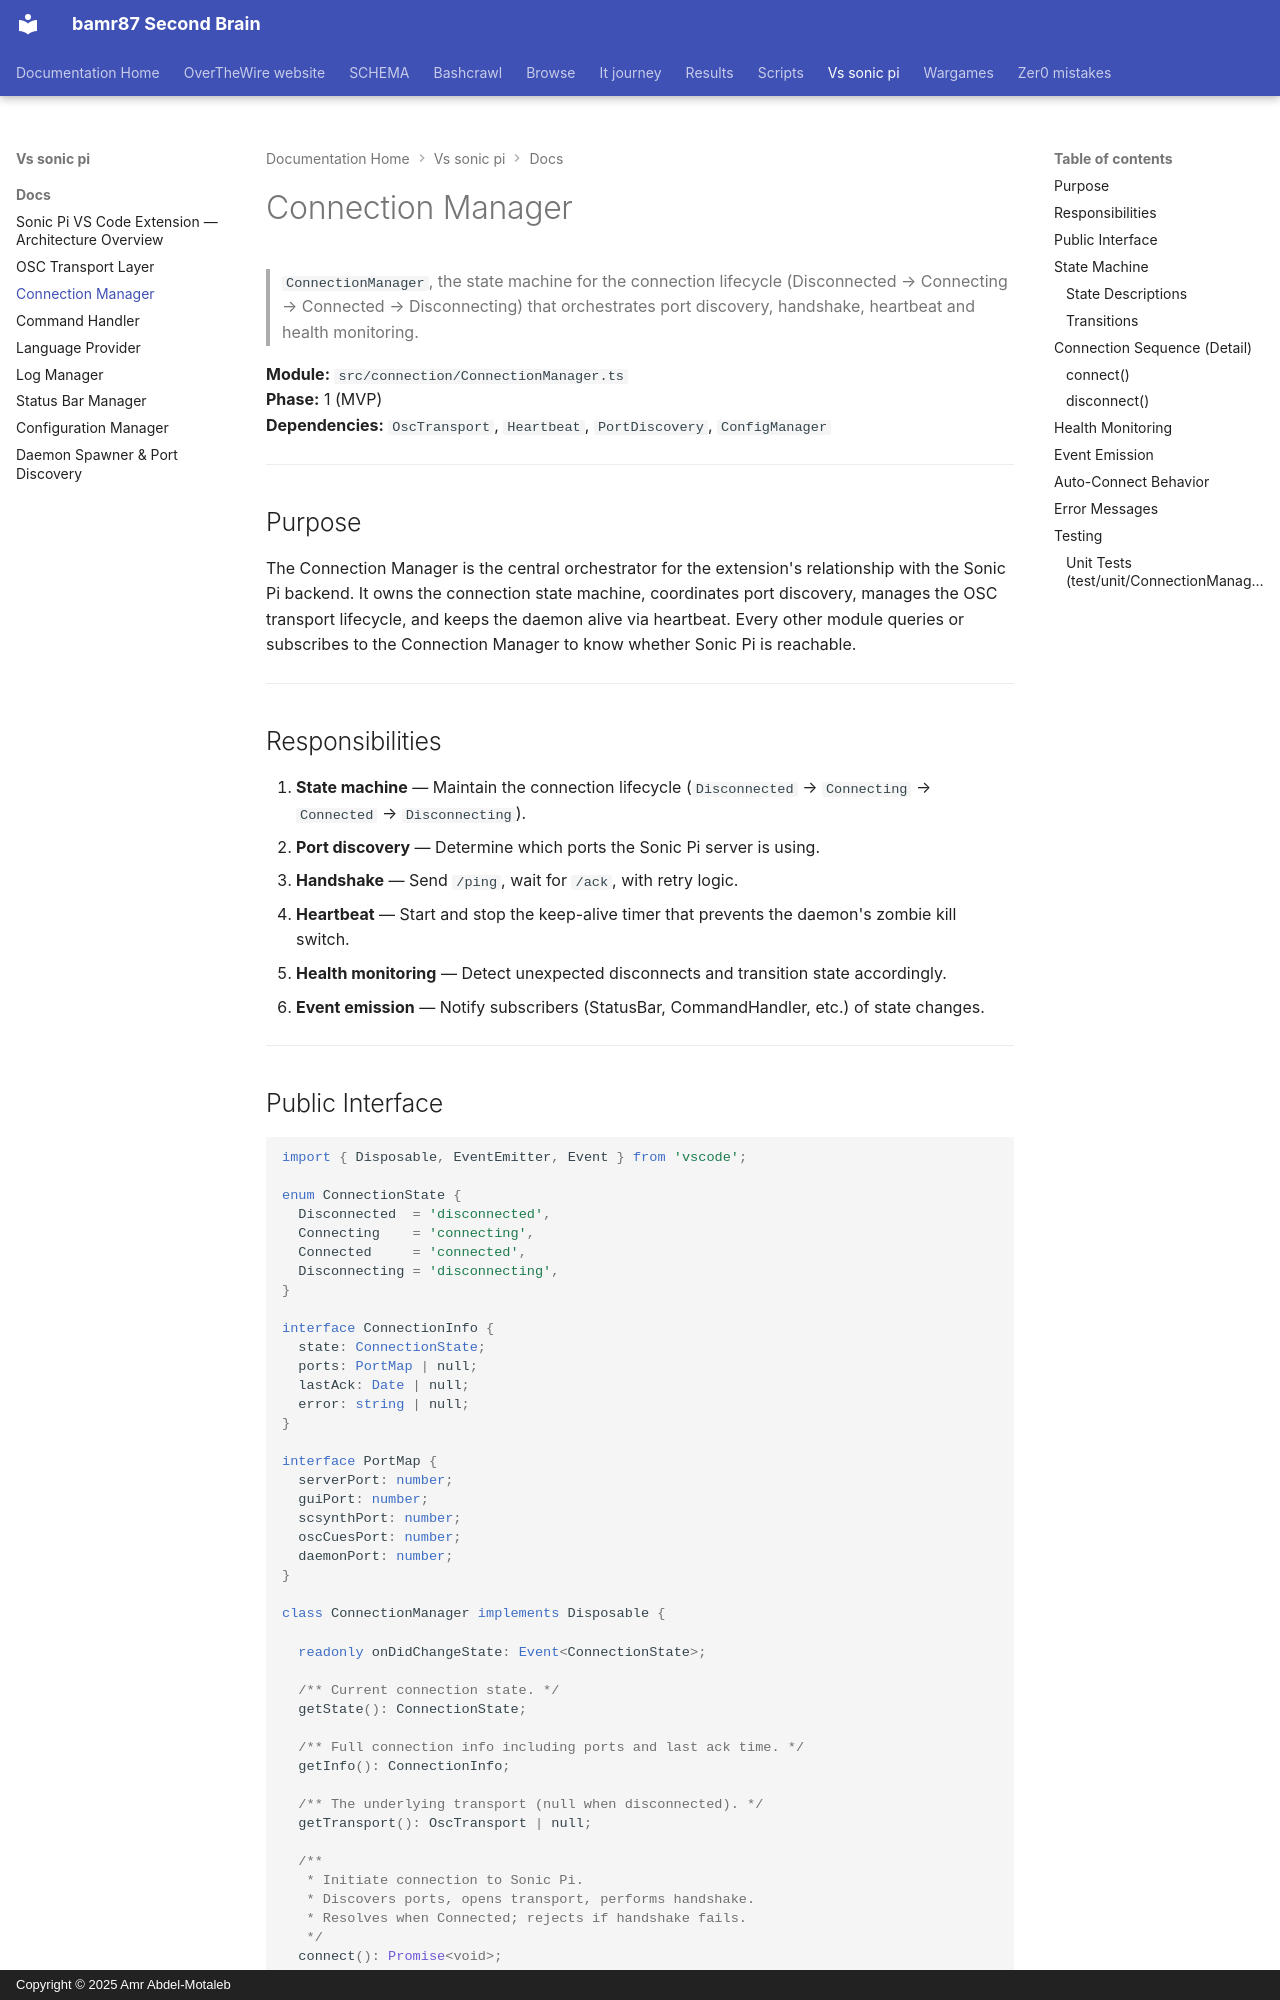

repository: bamr87/README · page: vs-sonic-pi/docs/02-connection-manager/index.html · generator: mkdocs · copyright: Copyright © 2025 Amr Abdel-Motaleb

---
source_file: docs/02-connection-manager.md
source_repo: bamr87/vs-sonic-pi
source_url: https://github.com/bamr87/vs-sonic-pi/blob/main/docs/02-connection-manager.md
title: Connection Manager
---
# Connection Manager

> `ConnectionManager`, the state machine for the connection lifecycle (Disconnected → Connecting → Connected → Disconnecting) that orchestrates port discovery, handshake, heartbeat and health monitoring.

**Module:** `src/connection/ConnectionManager.ts`  
**Phase:** 1 (MVP)  
**Dependencies:** `OscTransport`, `Heartbeat`, `PortDiscovery`, `ConfigManager`

---

## Purpose

The Connection Manager is the central orchestrator for the extension's relationship with the Sonic Pi backend. It owns the connection state machine, coordinates port discovery, manages the OSC transport lifecycle, and keeps the daemon alive via heartbeat. Every other module queries or subscribes to the Connection Manager to know whether Sonic Pi is reachable.

---

## Responsibilities

1. **State machine** — Maintain the connection lifecycle (`Disconnected` → `Connecting` → `Connected` → `Disconnecting`).
2. **Port discovery** — Determine which ports the Sonic Pi server is using.
3. **Handshake** — Send `/ping`, wait for `/ack`, with retry logic.
4. **Heartbeat** — Start and stop the keep-alive timer that prevents the daemon's zombie kill switch.
5. **Health monitoring** — Detect unexpected disconnects and transition state accordingly.
6. **Event emission** — Notify subscribers (StatusBar, CommandHandler, etc.) of state changes.

---

## Public Interface

```typescript
import { Disposable, EventEmitter, Event } from 'vscode';

enum ConnectionState {
  Disconnected  = 'disconnected',
  Connecting    = 'connecting',
  Connected     = 'connected',
  Disconnecting = 'disconnecting',
}

interface ConnectionInfo {
  state: ConnectionState;
  ports: PortMap | null;
  lastAck: Date | null;
  error: string | null;
}

interface PortMap {
  serverPort: number;
  guiPort: number;
  scsynthPort: number;
  oscCuesPort: number;
  daemonPort: number;
}

class ConnectionManager implements Disposable {

  readonly onDidChangeState: Event<ConnectionState>;

  /** Current connection state. */
  getState(): ConnectionState;

  /** Full connection info including ports and last ack time. */
  getInfo(): ConnectionInfo;

  /** The underlying transport (null when disconnected). */
  getTransport(): OscTransport | null;

  /**
   * Initiate connection to Sonic Pi.
   * Discovers ports, opens transport, performs handshake.
   * Resolves when Connected; rejects if handshake fails.
   */
  connect(): Promise<void>;

  /**
   * Gracefully disconnect.
   * Stops heartbeat, closes transport, transitions to Disconnected.
   */
  disconnect(): Promise<void>;

  /** Clean up all resources. */
  dispose(): void;
}
```

---
